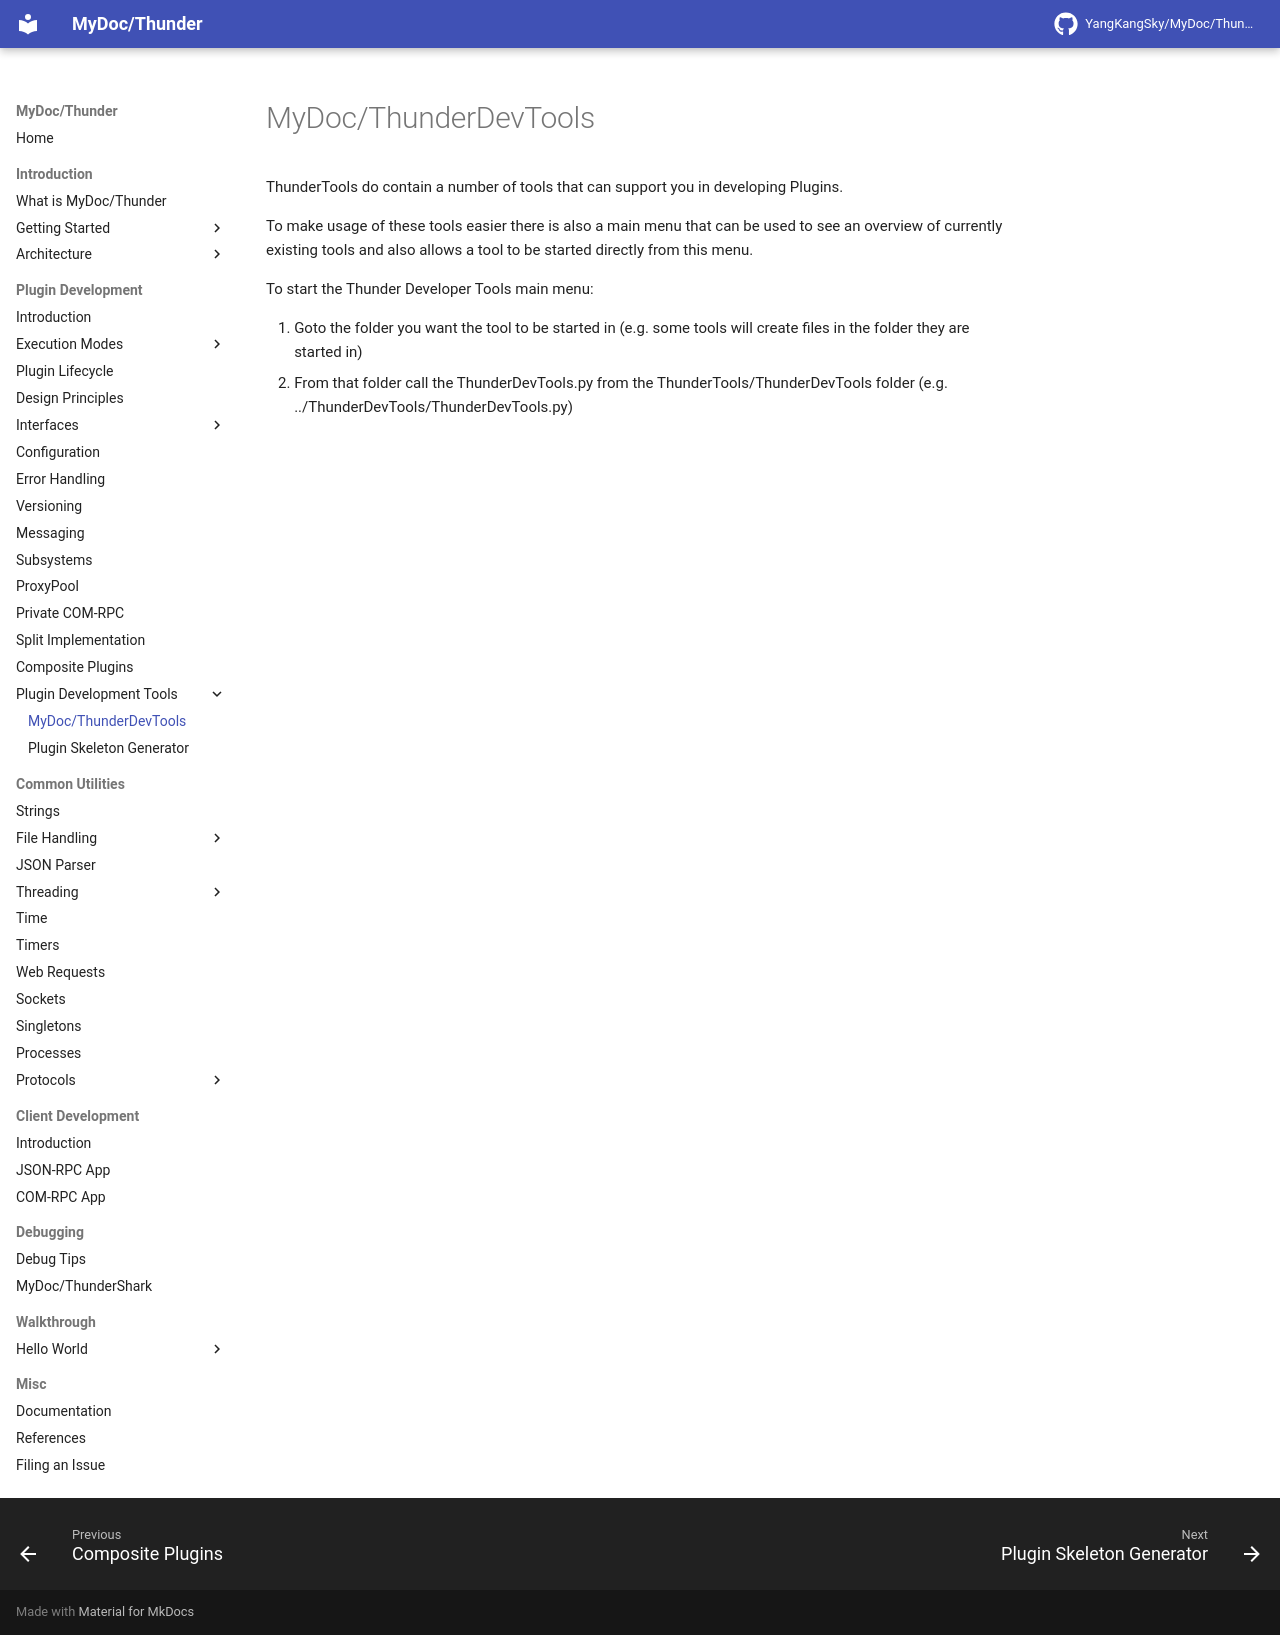

repository: YangKangSky/MyDoc · page: plugin/devtools/devtools/index.html · generator: mkdocs

ThunderTools do contain a number of tools that can support you in developing Plugins.

To make usage of these tools easier there is also a main menu that can be used to see an overview of currently existing tools and also allows a tool to be started directly from this menu.

To start the Thunder Developer Tools main menu:

1. Goto the folder you want the tool to be started in (e.g. some tools will create files in the folder they are started in)
2. From that folder call the ThunderDevTools.py from the ThunderTools/ThunderDevTools folder (e.g. ../ThunderDevTools/ThunderDevTools.py)
